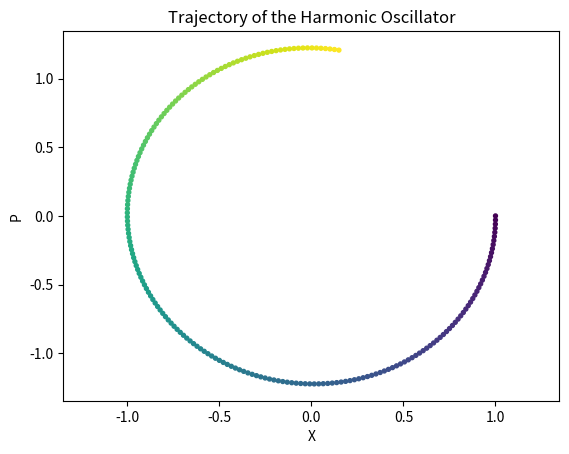

Write the Python code that produced this figure.
#example script showing file input

import numpy as np
import matplotlib.pyplot as plt
import csv
import sys

#sys.argv is a list of input arguments for the file
#the first input is 1 (since 0 is the python file name)

#I can use the default parameters on this script with no arguments
#or I can specify parameters from the configuration file by one arguments
#or I can specify parameters from the command line with two input, four, or six.

#spring constant and object mass
k = 3.0
m = 0.5
#initial coordinates
x0 = 1.0
p0 = 0.0
#timestep parameters
tstep = 0.01
tmax = 2.0

#this is the default name of the configuration file
fname = 'lec5_config.txt'

#if there is only one input assume it is the string for a configuration file
if len(sys.argv) == 2:
  #use this filename instead of default filename
  fname = str(sys.argv[1])
  with open(fname) as csv_file:
    csv_reader = csv.reader(csv_file, delimiter=' ')
    for row in csv_reader:
      if len(row) > 0 and str(row[0]).replace('.','',1).isnumeric():
        k = float(row[0])
        m = float(row[1])
        x0 = float(row[2])
        p0 = float(row[3])
        tstep = float(row[4])
        tmax = float(row[5])

#these will overwrite the default values I read from my configuration file
if len(sys.argv) == 3:
  try:
    k = float(sys.argv[1])
    m = float(sys.argv[2])
  except:
    sys.exit('Input format error for 2 inputs.')
elif len(sys.argv) == 5:
  try:
    k = float(sys.argv[1])
    m = float(sys.argv[2])
    x0 = float(sys.argv[3])
    p0 = float(sys.argv[4])
  except:
    sys.exit('Input format error for 4 inputs.')
elif len(sys.argv) == 7:
  try:
    k = float(sys.argv[1])
    m = float(sys.argv[2])
    x0 = float(sys.argv[3])
    p0 = float(sys.argv[4])
    tstep = float(sys.argv[5])
    tmax = float(sys.argv[6])
  except:
    sys.exit('Input format error for 6 inputs.')

##Now we do the simulation

#setup time variable
t = np.arange(0,tmax,tstep)
tnum = len(t)

#setup first point
x = np.zeros(tnum)*np.nan
p = np.zeros(tnum)*np.nan
x[0] = x0
p[0] = p0

#Euler-Cromer Method
for lp in range(1,tnum):
  x[lp] = x[lp-1] +(p[lp-1]/m)*tstep
  p[lp] = p[lp-1] -(k*x[lp])*tstep

#Use consistent scale for q and p (in whatever units)
qmax = np.max(( np.max(x), np.max(p) ))*1.1
qmin = np.min(( np.min(x), np.min(p) ))*1.1

#Plot x vx p
plt.scatter(x,p,s=8,c=np.arange(0,tnum))
plt.xlabel('X')
plt.ylabel('P')
plt.title('Trajectory of the Harmonic Oscillator')
plt.xlim((qmin,qmax))
plt.ylim((qmin,qmax))
plt.show()
